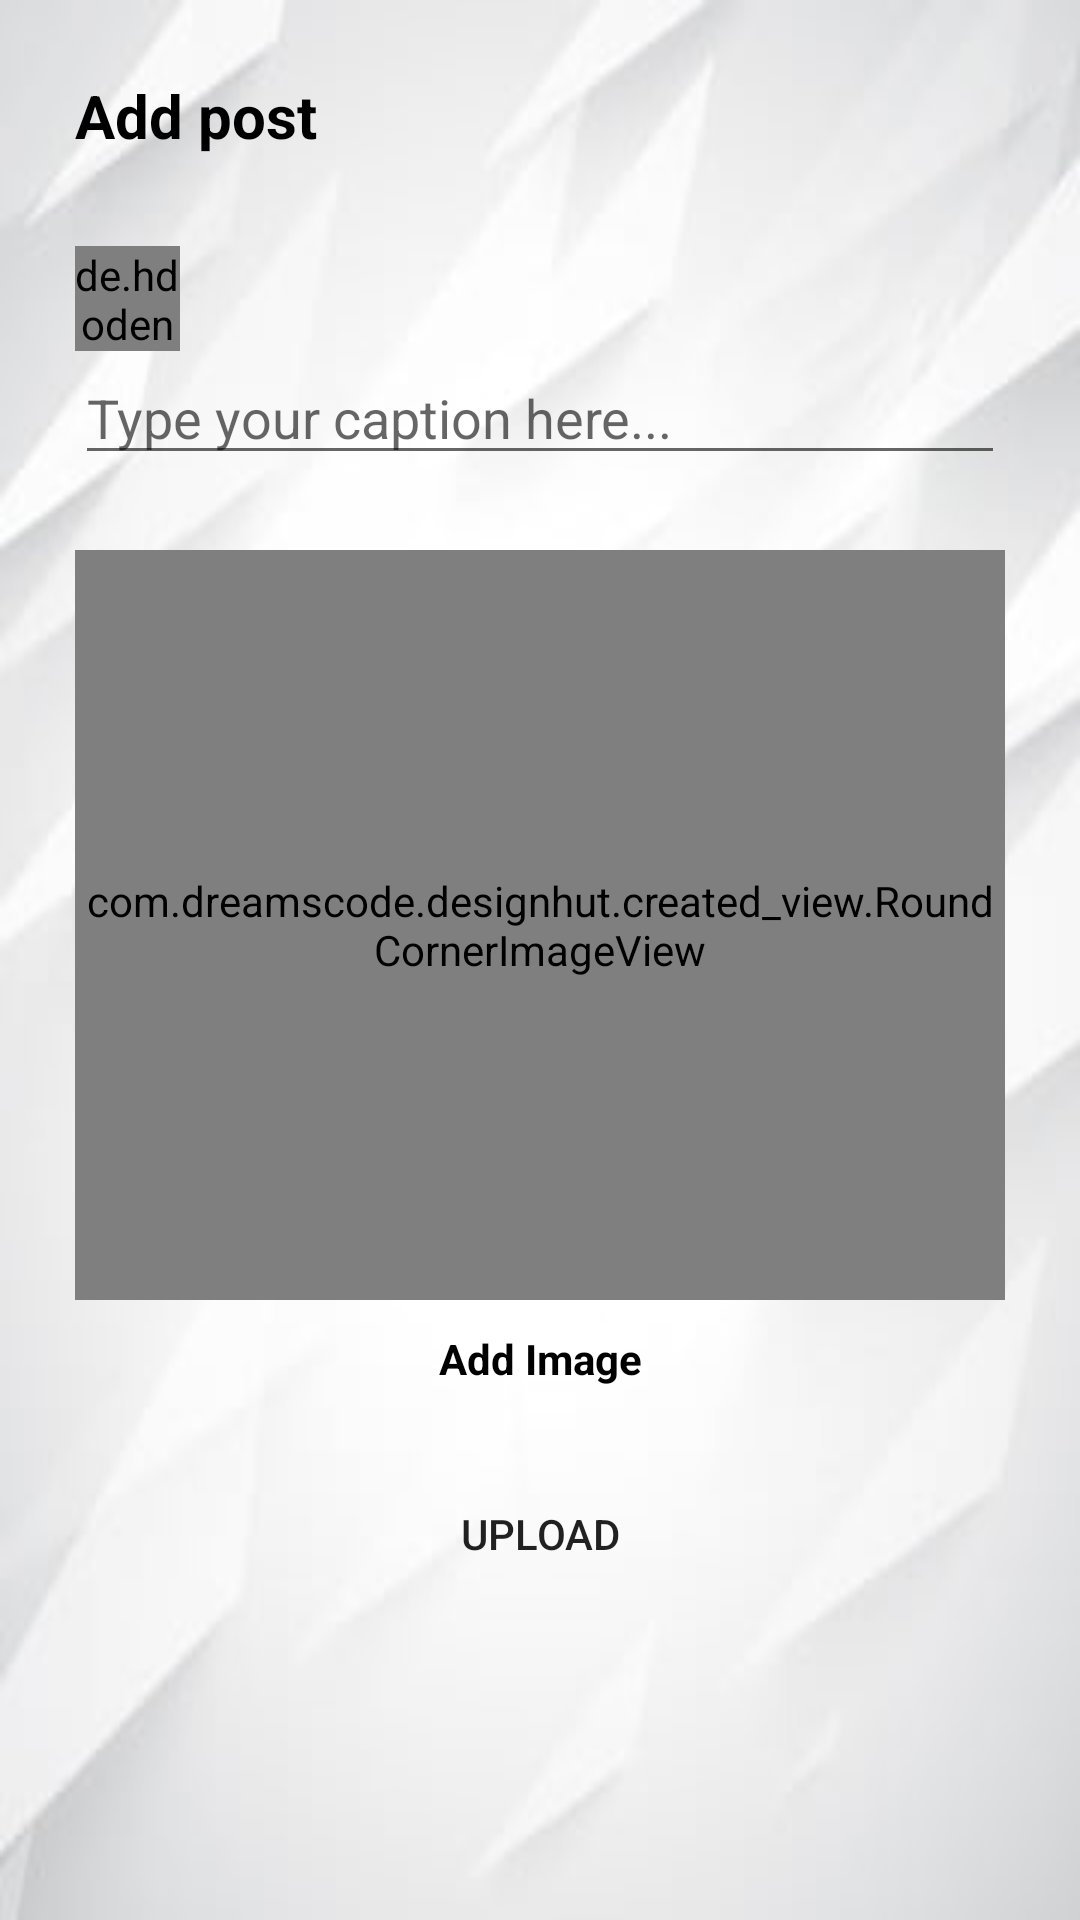

Produce the Android XML layout that renders to this screen, including the resource entries it uses.
<!-- AndroidManifest.xml: application theme Theme.DesignHut -->
<!-- res/layout/fragment_add_new.xml -->
<?xml version="1.0" encoding="utf-8"?>
<androidx.core.widget.NestedScrollView xmlns:android="http://schemas.android.com/apk/res/android"
    xmlns:tools="http://schemas.android.com/tools"
    android:layout_width="match_parent"
    android:layout_height="match_parent"
    xmlns:app="http://schemas.android.com/apk/res-auto"
    tools:context=".main_fragments.AddNewFragment"
    android:background="@drawable/main_bg">

    <androidx.constraintlayout.widget.ConstraintLayout
        android:layout_width="match_parent"
        android:layout_height="match_parent">

        <ProgressBar
            android:id="@+id/progress"
            android:layout_width="wrap_content"
            android:layout_height="wrap_content"
            app:layout_constraintBottom_toBottomOf="parent"
            app:layout_constraintEnd_toEndOf="parent"
            app:layout_constraintStart_toStartOf="parent"
            app:layout_constraintTop_toTopOf="parent" />

        <TextView
            android:id="@+id/textView2"
            style="@style/BigFontBlackBold"
            android:layout_width="match_parent"
            android:layout_height="wrap_content"
            android:layout_margin="25dp"
            android:text="Add post"
            app:layout_constraintStart_toStartOf="parent"
            app:layout_constraintTop_toTopOf="parent" />

        <de.hdodenhof.circleimageview.CircleImageView
            android:id="@+id/img_user"
            android:layout_width="35dp"
            android:layout_height="35dp"
            android:layout_marginLeft="25dp"
            android:layout_marginTop="30dp"
            android:scaleType="centerCrop"
            android:src="@drawable/ic_user"
            app:layout_constraintStart_toStartOf="parent"
            app:layout_constraintTop_toBottomOf="@+id/textView2" />

        <TextView
            android:id="@+id/tv_user_name"
            style="@style/normalFonBlackBold"
            android:layout_width="match_parent"
            android:layout_height="wrap_content"
            android:layout_marginLeft="80dp"
            android:layout_marginRight="25dp"
            android:text=""
            app:layout_constraintBottom_toBottomOf="@+id/img_user"
            app:layout_constraintEnd_toEndOf="parent"
            app:layout_constraintStart_toStartOf="parent"
            app:layout_constraintTop_toTopOf="@+id/img_user" />

        <EditText
            android:id="@+id/et_description"
            android:layout_width="match_parent"
            android:layout_height="wrap_content"
            android:layout_marginLeft="25dp"
            android:layout_marginRight="25dp"
            android:inputType="text"
            android:hint="Type your caption here..."
            app:layout_constraintEnd_toEndOf="parent"
            app:layout_constraintStart_toStartOf="parent"
            app:layout_constraintTop_toBottomOf="@+id/img_user" />

        <com.dreamscode.designhut.created_view.RoundCornerImageView
            android:id="@+id/img_post"
            android:layout_width="match_parent"
            android:layout_height="250dp"
            android:layout_marginLeft="25dp"
            android:layout_marginTop="25dp"
            android:layout_marginRight="25dp"
            android:src="@drawable/ic_baseline_camera_alt_24"
            app:layout_constraintEnd_toEndOf="parent"
            app:layout_constraintStart_toStartOf="parent"
            app:layout_constraintTop_toBottomOf="@+id/et_description" />

        <TextView
            android:id="@+id/tv_add"
            style="@style/normalFonBlackBold"
            android:layout_width="wrap_content"
            android:layout_height="wrap_content"
            android:layout_marginTop="10dp"
            android:text="Add Image"
            app:layout_constraintEnd_toEndOf="@+id/img_post"
            app:layout_constraintStart_toStartOf="@+id/img_post"
            app:layout_constraintTop_toBottomOf="@+id/img_post" />

        <Button
            android:id="@+id/btn_upload"
            android:layout_width="match_parent"
            android:layout_height="wrap_content"
            android:layout_marginLeft="25dp"
            android:layout_marginTop="25dp"
            android:layout_marginRight="25dp"
            android:background="@drawable/button_bg"
            android:text="Upload"
            app:backgroundTint="@null"
            app:layout_constraintEnd_toEndOf="parent"
            app:layout_constraintStart_toStartOf="parent"
            app:layout_constraintTop_toBottomOf="@+id/tv_add" />
    </androidx.constraintlayout.widget.ConstraintLayout>
</androidx.core.widget.NestedScrollView>
<!-- resources referenced by this layout -->
<resources>
  <!-- drawable ic_baseline_camera_alt_24 (drawable) -->
  <vector android:alpha="0.6" android:height="24dp"
      android:tint="?attr/colorControlNormal" android:viewportHeight="24"
      android:viewportWidth="24" android:width="24dp" xmlns:android="http://schemas.android.com/apk/res/android">
      <path android:fillColor="@android:color/white" android:pathData="M12,12m-3.2,0a3.2,3.2 0,1 1,6.4 0a3.2,3.2 0,1 1,-6.4 0"/>
      <path android:fillColor="@android:color/white" android:pathData="M9,2L7.17,4L4,4c-1.1,0 -2,0.9 -2,2v12c0,1.1 0.9,2 2,2h16c1.1,0 2,-0.9 2,-2L22,6c0,-1.1 -0.9,-2 -2,-2h-3.17L15,2L9,2zM12,17c-2.76,0 -5,-2.24 -5,-5s2.24,-5 5,-5 5,2.24 5,5 -2.24,5 -5,5z"/>
  </vector>
  <!-- drawable main_bg: jpg bitmap (drawable-v24, 5439 bytes) -->
  <style name="BigFontBlackBold">
          <item name="fontFamily">@font/montserrat</item>
          <item name="android:textSize">20sp</item>
          <item name="android:textStyle">bold</item>
          <item name="android:textColor">@color/black</item>
      </style>
  <style name="normalFonBlackBold">
          <item name="fontFamily">@font/montserrat</item>
          <item name="android:textSize">14sp</item>
          <item name="android:textStyle">bold</item>
          <item name="android:textColor">@color/black</item>
      </style>
  <style name="Theme.DesignHut" parent="Theme.MaterialComponents.DayNight.NoActionBar">
          
          <item name="colorPrimary">@color/black</item>
          <item name="colorPrimaryVariant">#8B8A8A</item>
          <item name="colorOnPrimary">@color/white</item>
          
          <item name="colorSecondary">@color/black</item>
          <item name="colorSecondaryVariant">#8B8A8A</item>
          <item name="colorOnSecondary">@color/black</item>
          
          <item name="android:statusBarColor" tools:targetApi="l">?attr/colorPrimaryVariant</item>
          
      </style>
  <!-- not gathered from this repository: default colours our renderer supplied (Android Studio template values) -->
  <color name="black">#FF000000</color>
  <color name="white">#FFFFFFFF</color>
</resources>
